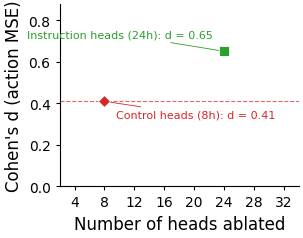

Write Python code to recreate this figure.
"""Dose-response curve: L1 instruction-routing head ablation vs action divergence."""
# --- Path configuration (set env vars to override defaults) ---
import os as _os
PROJECT_ROOT = _os.environ.get("VLA_SSD_ROOT", ".")
LIBERO_ROOT = _os.environ.get("LIBERO_ROOT", "./LIBERO")
# ---
import matplotlib
matplotlib.use('Agg')
import matplotlib.pyplot as plt
import numpy as np
import os

plt.rcParams.update({
    'font.family': 'DejaVu Sans',
    'font.size': 11,
    'axes.titlesize': 13,
    'axes.labelsize': 12,
    'xtick.labelsize': 10,
    'ytick.labelsize': 10,
    'legend.fontsize': 10,
    'figure.dpi': 300,
    'savefig.dpi': 300,
    'savefig.bbox': 'tight',
    'savefig.pad_inches': 0.05,
    'axes.spines.top': False,
    'axes.spines.right': False,
})

# =============================================================================
# DATA — fill in after experiments complete
# =============================================================================

# Dose-response: ablating top-k instruction-routing heads (sorted by instruction selectivity)
# x = number of heads ablated, y = Cohen's d (paired action MSE vs intact)
dose_n_heads = np.array([4, 8, 12, 16, 20, 24, 28, 32])

# TODO: fill with actual Cohen's d values from dose-response experiments
dose_cohen_d = np.array([np.nan, np.nan, np.nan, np.nan, np.nan, np.nan, np.nan, np.nan])

# TODO: fill with 95% CI half-widths (bootstrap)
dose_ci = np.array([np.nan, np.nan, np.nan, np.nan, np.nan, np.nan, np.nan, np.nan])

# Reference points (already measured)
ref_instruction_n = 24
ref_instruction_d = 0.651  # 24 instruction-selective heads ablated
ref_instruction_label = "Instruction heads (24h): d = 0.65"

ref_control_n = 8
ref_control_d = 0.41  # 8 NON-instruction heads ablated (control)
ref_control_label = "Control heads (8h): d = 0.41"

# =============================================================================
# PLOT
# =============================================================================

fig, ax = plt.subplots(figsize=(3.25, 2.6))

TAB10 = plt.cm.tab10.colors
C_MAIN = TAB10[0]       # blue — dose-response curve
C_REF_INST = TAB10[2]   # green — instruction reference
C_REF_CTRL = TAB10[3]   # red — control reference
C_FILL = (*C_MAIN, 0.15)

# Main dose-response curve (only plot non-NaN points)
valid = ~np.isnan(dose_cohen_d)
if valid.any():
    ax.plot(dose_n_heads[valid], dose_cohen_d[valid],
            '-o', color=C_MAIN, markersize=5, linewidth=1.5, zorder=3,
            label='Instruction heads (sorted)')
    if not np.all(np.isnan(dose_ci)):
        v = valid & ~np.isnan(dose_ci)
        ax.fill_between(dose_n_heads[v],
                        dose_cohen_d[v] - dose_ci[v],
                        dose_cohen_d[v] + dose_ci[v],
                        color=C_FILL, edgecolor='none', zorder=2)

# Reference: instruction heads (24h)
ax.plot(ref_instruction_n, ref_instruction_d, 's', color=C_REF_INST,
        markersize=7, zorder=4, markeredgecolor='white', markeredgewidth=0.6)
ax.annotate(ref_instruction_label,
            xy=(ref_instruction_n, ref_instruction_d),
            xytext=(-8, 10), textcoords='offset points',
            fontsize=8, color=C_REF_INST, ha='right',
            arrowprops=dict(arrowstyle='-', color=C_REF_INST, lw=0.6))

# Reference: control heads (8h) — horizontal dashed line + marker
ax.axhline(ref_control_d, color=C_REF_CTRL, linestyle='--', linewidth=0.8,
           alpha=0.7, zorder=1)
ax.plot(ref_control_n, ref_control_d, 'D', color=C_REF_CTRL,
        markersize=6, zorder=4, markeredgecolor='white', markeredgewidth=0.6)
ax.annotate(ref_control_label,
            xy=(ref_control_n, ref_control_d),
            xytext=(8, -12), textcoords='offset points',
            fontsize=8, color=C_REF_CTRL, ha='left',
            arrowprops=dict(arrowstyle='-', color=C_REF_CTRL, lw=0.6))

# Axes
ax.set_xlabel('Number of heads ablated')
ax.set_ylabel("Cohen's d (action MSE)")
ax.set_xticks(dose_n_heads)
ax.set_xlim(2, 34)
y_max = max(ref_instruction_d, ref_control_d, np.nanmax(dose_cohen_d) if valid.any() else 0)
ax.set_ylim(0, y_max * 1.35)

ax.tick_params(direction='out', length=3)

plt.tight_layout()

out_dir = f"{PROJECT_ROOT}/results"
os.makedirs(out_dir, exist_ok=True)
fig.savefig(f'{out_dir}/fig_dose_response_draft.pdf')
fig.savefig(f'{out_dir}/fig_dose_response_draft.png')
print(f"Saved to {out_dir}/fig_dose_response_draft.pdf and .png")
